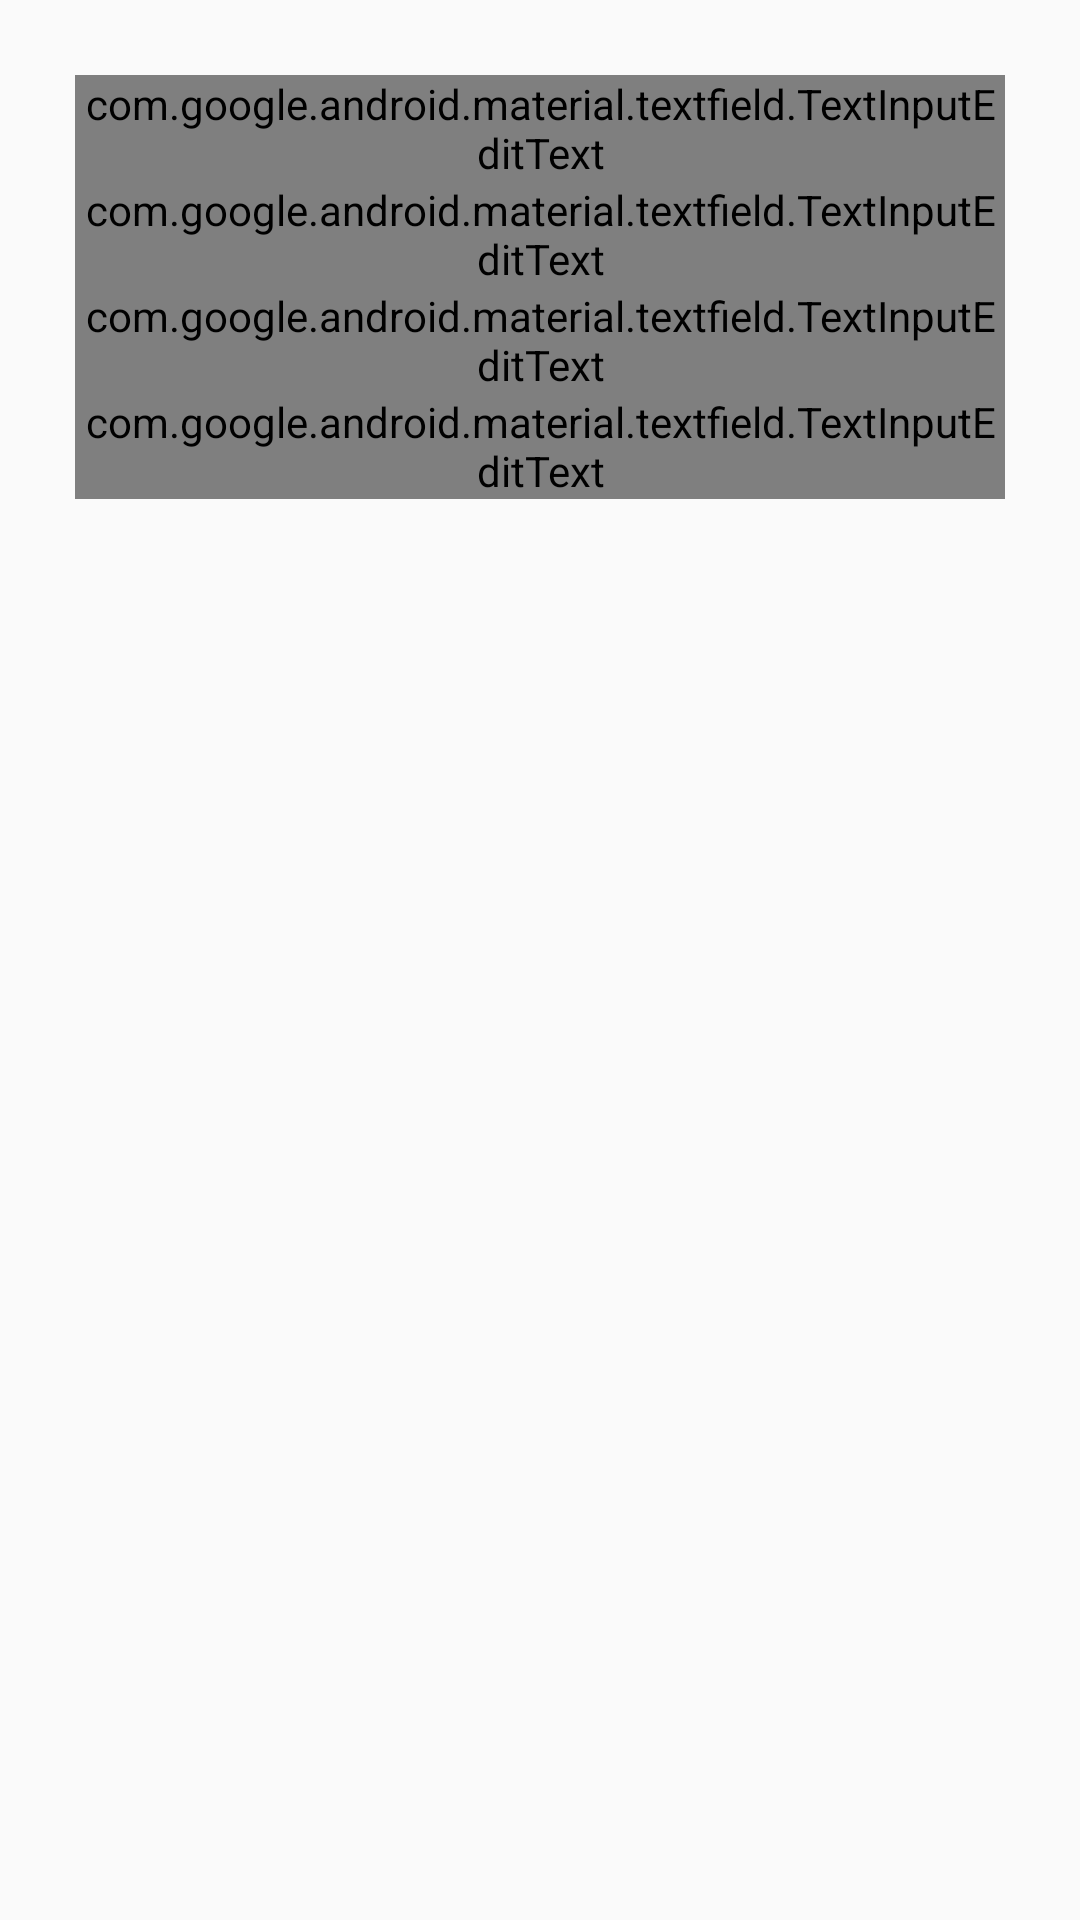

Android layout source for this screen:
<!-- AndroidManifest.xml: application theme AppTheme -->
<!-- res/layout/layout_dialog_material.xml -->
<?xml version="1.0" encoding="utf-8"?>
<LinearLayout xmlns:android="http://schemas.android.com/apk/res/android"
    android:layout_width="match_parent"
    android:layout_height="match_parent"
    android:orientation="vertical"
    android:padding="25dp">

    <com.google.android.material.textfield.TextInputLayout
        android:layout_width="match_parent"
        android:layout_height="wrap_content"
        android:hint="Material">

        <com.google.android.material.textfield.TextInputEditText
            android:id="@+id/material_edittext"
            style="@style/Widget.MaterialComponents.TextInputLayout.OutlinedBox"
            android:layout_width="match_parent"
            android:layout_height="wrap_content" />

    </com.google.android.material.textfield.TextInputLayout>

    <com.google.android.material.textfield.TextInputLayout
        android:layout_width="match_parent"
        android:layout_height="wrap_content"
        android:hint="Material">

        <com.google.android.material.textfield.TextInputEditText
            style="@style/Widget.MaterialComponents.TextInputLayout.OutlinedBox"
            android:layout_width="match_parent"
            android:layout_height="wrap_content" />

    </com.google.android.material.textfield.TextInputLayout>


    <com.google.android.material.textfield.TextInputLayout
        android:layout_width="match_parent"
        android:layout_height="wrap_content"
        android:hint="Material">

        <com.google.android.material.textfield.TextInputEditText
            style="@style/Widget.MaterialComponents.TextInputLayout.OutlinedBox"
            android:layout_width="match_parent"
            android:layout_height="wrap_content" />

    </com.google.android.material.textfield.TextInputLayout>


    <com.google.android.material.textfield.TextInputLayout
        android:layout_width="match_parent"
        android:layout_height="wrap_content"
        android:hint="Material">

        <com.google.android.material.textfield.TextInputEditText
            style="@style/Widget.MaterialComponents.TextInputLayout.OutlinedBox"
            android:layout_width="match_parent"
            android:layout_height="wrap_content" />

    </com.google.android.material.textfield.TextInputLayout>
</LinearLayout>
<!-- resources referenced by this layout -->
<resources>
  <style name="AppTheme" parent="Theme.AppCompat.Light.NoActionBar">
          
          <item name="colorPrimary">@color/colorPrimary</item>
          <item name="colorPrimaryDark">@color/colorPrimaryDark</item>
          <item name="colorAccent">@color/colorAccent</item>
      </style>
  <color name="colorPrimary">#008577</color>
  <color name="colorPrimaryDark">#00574B</color>
  <color name="colorAccent">#D81B60</color>
</resources>
